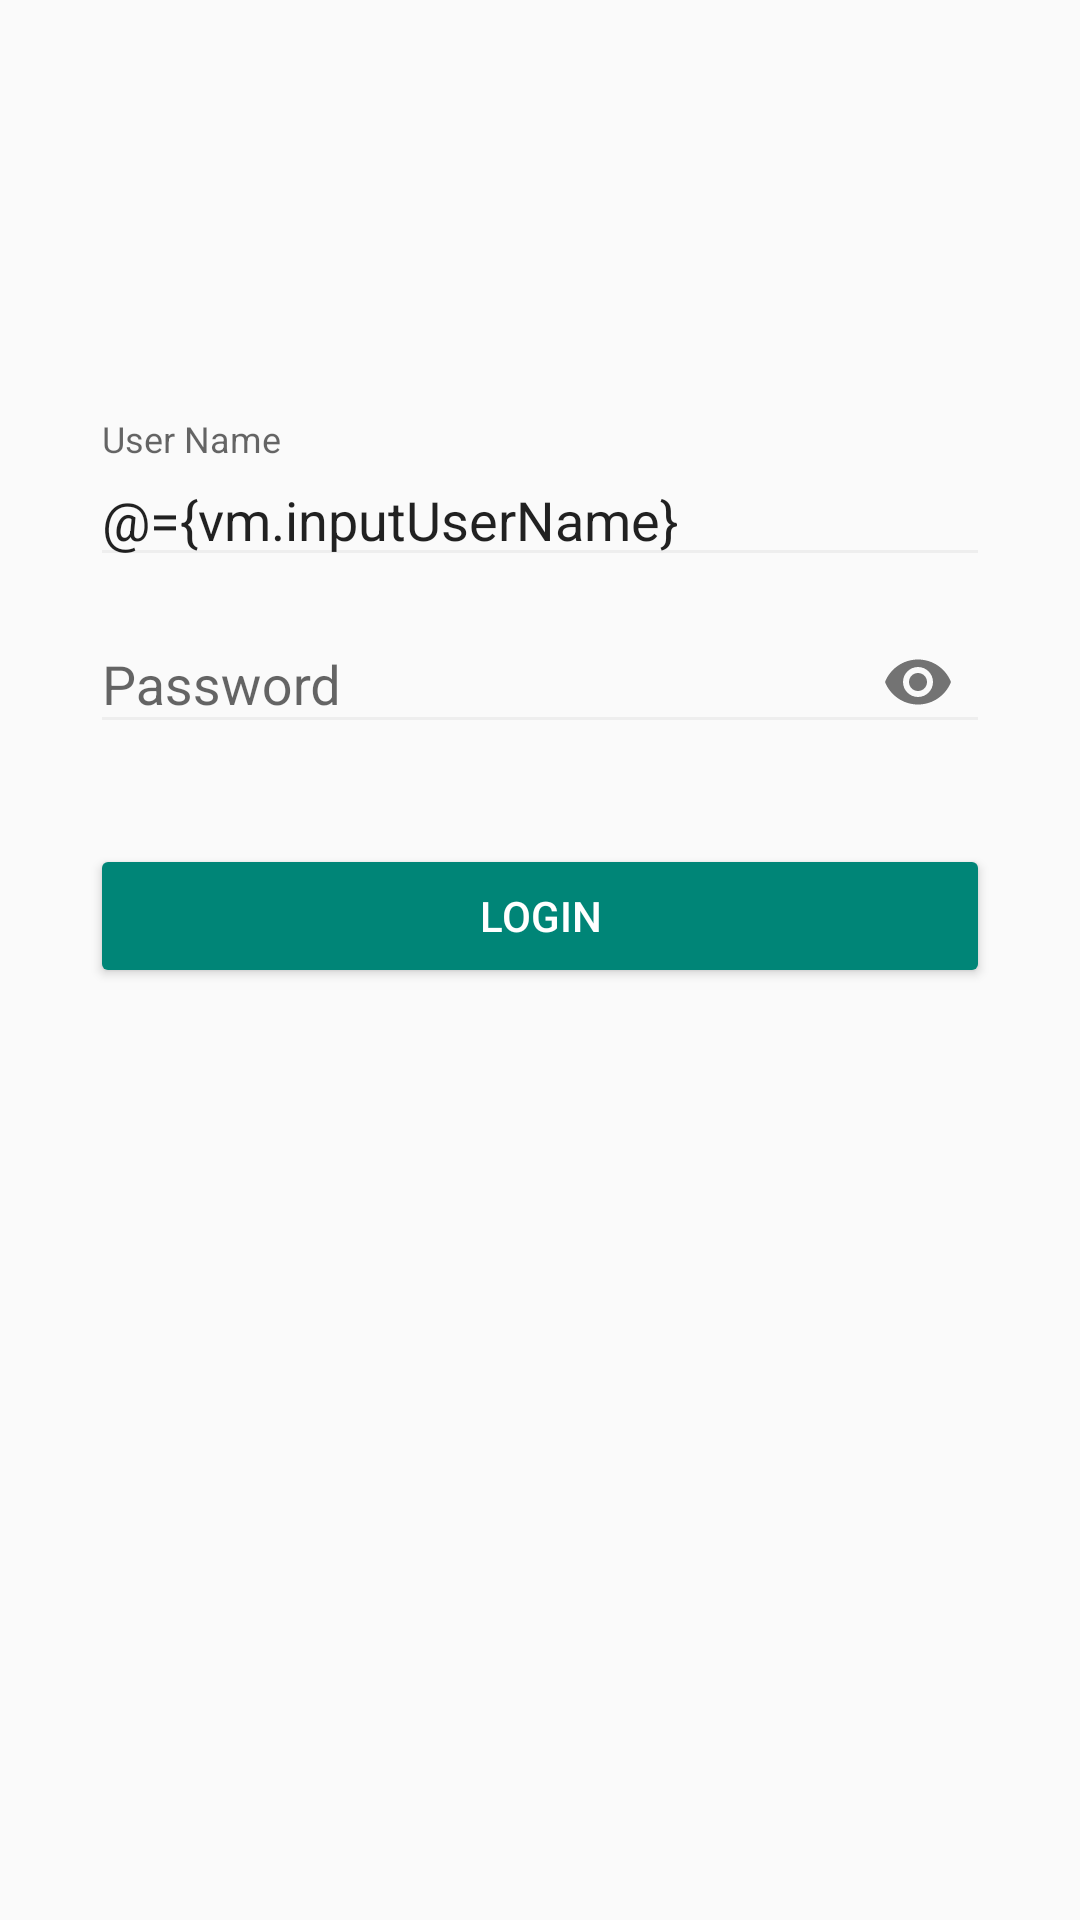

Layout XML and referenced resources for this Android screen:
<!-- AndroidManifest.xml: application theme AppTheme -->
<!-- res/layout/activity_login.xml -->
<layout xmlns:android="http://schemas.android.com/apk/res/android"
    xmlns:app="http://schemas.android.com/apk/res-auto"
    xmlns:tools="http://schemas.android.com/tools">

    <data>

        <variable
            name="vm"
            type="com.github.example.appfoundation.sign.LoginVM" />
    </data>

    <androidx.constraintlayout.widget.ConstraintLayout
        android:layout_width="match_parent"
        android:layout_height="match_parent"
        android:paddingLeft="30dp"
        android:paddingRight="30dp"
        tools:context="com.github.example.appfoundation.sign.LoginActivity">

        
        <TextView
            android:id="@+id/textWelcome"
            android:layout_width="match_parent"
            android:layout_height="wrap_content"
            android:paddingTop="40dp"
            android:paddingBottom="40dp"
            android:text="@{vm.textWelcome}"
            android:textColor="#313131"
            android:textSize="45sp"
            android:textStyle="bold"
            app:layout_constraintTop_toTopOf="parent" />

        
        <com.google.android.material.textfield.TextInputLayout
            android:id="@+id/usernameWrapper"
            android:layout_width="match_parent"
            android:layout_height="wrap_content"
            app:layout_constraintLeft_toLeftOf="parent"
            app:layout_constraintRight_toRightOf="parent"
            app:layout_constraintTop_toBottomOf="@id/textWelcome">

            <com.google.android.material.textfield.TextInputEditText
                android:id="@+id/username"
                android:layout_width="match_parent"
                android:layout_height="wrap_content"
                android:hint="@string/user_name"
                android:text="@={vm.inputUserName}" />
        </com.google.android.material.textfield.TextInputLayout>

        
        <com.google.android.material.textfield.TextInputLayout
            android:id="@+id/passwordWrapper"
            android:layout_width="match_parent"
            android:layout_height="wrap_content"
            app:layout_constraintLeft_toLeftOf="parent"
            app:layout_constraintRight_toRightOf="parent"
            app:layout_constraintTop_toBottomOf="@id/usernameWrapper"
            app:passwordToggleEnabled="true">

            <com.google.android.material.textfield.TextInputEditText
                android:id="@+id/inputPassword"
                android:layout_width="match_parent"
                android:layout_height="wrap_content"
                android:hint="@string/user_password"
                android:inputType="textPassword" />
        </com.google.android.material.textfield.TextInputLayout>

        
        <Button
            android:id="@+id/btnLogin"
            android:layout_width="match_parent"
            android:layout_height="wrap_content"
            android:layout_marginTop="30dp"
            android:onClick="@{()->vm.onSubmit()}"
            android:text="@string/user_login"
            android:textColor="#fff"
            app:layout_constraintTop_toBottomOf="@id/passwordWrapper" />

        <ImageView
            android:layout_width="match_parent"
            android:layout_height="wrap_content"
            android:contentDescription="@string/app_name"
            app:imageUrl="@{vm.imageUrl}"
            app:layout_constraintTop_toBottomOf="@id/btnLogin" />

    </androidx.constraintlayout.widget.ConstraintLayout>
</layout>
<!-- resources referenced by this layout -->
<resources>
  <string name="app_name">AppFoundation</string>
  <string name="user_login">login</string>
  <string name="user_name">User Name</string>
  <string name="user_password">Password</string>
  <style name="AppTheme" parent="Theme.AppCompat.Light.NoActionBar">
          
          <item name="colorPrimary">@color/colorPrimary</item>
          <item name="colorPrimaryDark">@color/colorPrimaryDark</item>
          <item name="colorAccent">@color/colorAccent</item>
          <item name="colorControlActivated">#0f0</item>
          <item name="colorControlNormal">#eee</item>
          <item name="colorControlHighlight">@color/colorPrimaryDark</item>
          <item name="colorButtonNormal">@color/colorPrimary</item>
          <item name="colorError">#f00</item>
          <item name="android:windowTranslucentStatus">true</item>
      </style>
  <color name="colorPrimary">#008577</color>
  <color name="colorPrimaryDark">#00574B</color>
  <color name="colorAccent">#D81B60</color>
</resources>
